Run: headless pygame with SDL's dummy video driver; simulated clock (each Clock.tick advances the game by its frame time, no real sleeping); random seed 0; keys injected as events and as key.get_pressed() state; no mouse input.
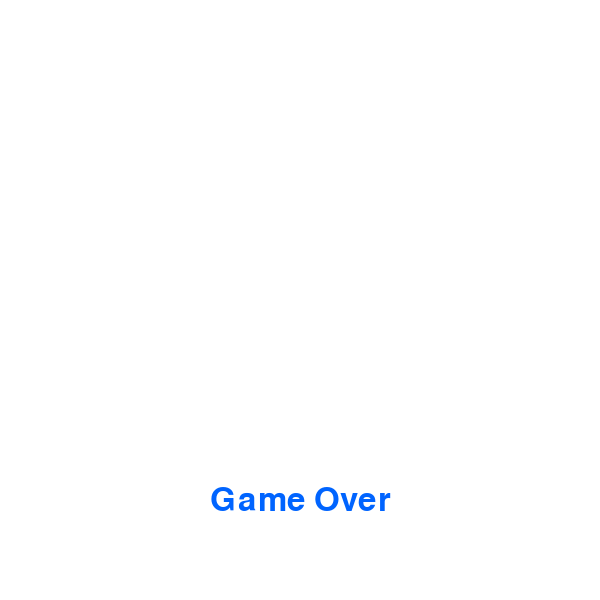
Frame 1 of 4 · flips 1–60 · no input
Frame 2 of 4 · flips 61–180 · tapped SPACE, RETURN · held RIGHT (→), D · screen unchanged from frame 1, image omitted
Frame 3 of 4 · flips 181–300 · held DOWN (↓), S · screen unchanged from frame 2, image omitted
Frame 4 of 4 · flips 301–420 · held LEFT (←), A, UP (↑), W · screen unchanged from frame 3, image omitted

The pygame program that drew these frames:

# My Name:Oliver Mao   Student ID:185084   Massey ID:19029837
print("My Name:Oliver Mao   Student ID:185084   Massey ID:19029837")

import pygame
import random

# --- Globals ---
# Colors
BLACK = (0, 0, 0)
WHITE = (255, 255, 255)
RED = (255, 0, 0)
GREEN = (0, 255, 0)
BLUE = (0, 100, 255)

# Screen size
height = 600
width = 600

# set a score
score = 0

# Margin between each segment
segment_margin = 3

# Set the width and height of each snake segment
segment_width = min(height, width) / 40 - segment_margin
segment_height = min(height, width) / 40 - segment_margin

# Set initial speed
x_change = segment_width + segment_margin
y_change = 0


class Snake():
    """ Class to represent one snake. """

    # Constructor
    def __init__(self):
        self.segments = []
        self.spriteslist = pygame.sprite.Group()
        for i in range(5):
            x = (segment_width + segment_margin) * 30 - (segment_width + segment_margin) * i
            y = (segment_height + segment_margin) * 2
            segment = Segment(x, y)
            self.segments.append(segment)
            self.spriteslist.add(segment)

    def grow(self):
        # Insert new segment into the list
        global old_segment
        self.spriteslist.add(old_segment)
        self.segments.insert(-1, old_segment)

    def move(self):
        global old_segment
        # Figure out where new segment will be
        x = self.segments[0].rect.x + x_change
        y = self.segments[0].rect.y + y_change

        # Insert new segment into the list
        segment = Segment(x, y)
        self.segments.insert(0, segment)
        self.spriteslist.add(segment)

        # Get rid of last segment of the snake
        # .pop() command removes last item in list
        old_segment = self.segments.pop()
        self.spriteslist.remove(old_segment)
        self.dead()

    def dead(self):
        global game_ended
        # snake reach the edge
        if (self.segments[0].rect.x < 0) or (self.segments[0].rect.x > width - segment_width) or (self.segments[0].rect.y < 0) or (self.segments[0].rect.y > 600):
            game_ended = True

        # snake reach itself
        for i in self.segments[1:]:
            if (self.segments[0].rect.x == i.rect.x) and (self.segments[0].rect.y == i.rect.y):
                game_ended = True

        # snake reach the obstacle
        obstacle_hit = pygame.sprite.spritecollide(self.segments[0],my_obstacle.spriteslist,True)
        if obstacle_hit != []:
            game_ended = True

        # snake reach AIsnake
        obstacle_hit0 = pygame.sprite.spritecollide(self.segments[0], ai_snake.spriteslist, True)
        if obstacle_hit0 != []:
            game_ended = True

class Segment(pygame.sprite.Sprite):
    """ Class to represent one segment of a snake. """

    # Constructor
    def __init__(self, x, y):
        # Call the parent's constructor
        super().__init__()

        # Set height, width
        self.image = pygame.Surface([segment_width, segment_height])
        self.image.fill(WHITE)

        # Set top-left corner of the bounding rectangle to be the passed-in location.
        self.rect = self.image.get_rect()
        self.rect.x = x
        self.rect.y = y


class Food():
    """ Class to represent one food. """

    # Constructor
    def __init__(self):
        self.foods = []
        self.spriteslist = pygame.sprite.Group()
        x = random.randrange(0, 600, 15)
        y = random.randrange(0, 600, 15)
        food = Food_item(x, y)
        self.foods.append(food)
        self.spriteslist.add(food)

    # for creating new food
    def create_food(self):
        x = random.randrange(0, 600, 15)
        y = random.randrange(0, 600, 15)
        while (x,y) in my_snake.segments[:]:
            x = random.randrange(0, 600, 15)
            y = random.randrange(0, 600, 15)
        food = Food_item(x, y)
        self.foods.append(food)
        self.spriteslist.add(food)


class Food_item(pygame.sprite.Sprite):
    """ Class to represent the item of the food. """

    # Constructor
    def __init__(self, x, y):
        # Call the parent's constructor
        super().__init__()

        # Set height, width
        self.image = pygame.Surface([segment_width, segment_height])
        self.image.fill(RED)

        # Set top-left corner of the bounding rectangle to be the passed-in location.
        self.rect = self.image.get_rect()
        self.rect.x = x
        self.rect.y = y


class Obstacle():

    def __init__(self):
        self.obstacles = []
        self.spriteslist = pygame.sprite.Group()
        for i in range(10):
            x = random.randrange(0, 600, 15)
            y = random.randrange(0, 600, 15)
            obstacle = Obstacle_item(x, y)
            self.obstacles.append(obstacle)
            self.spriteslist.add(obstacle)

    # for creating the new obstacle
    def create_obstacle(self):
        x = random.randrange(0, 600, 15)
        y = random.randrange(0, 600, 15)
        obstacle = Obstacle_item(x, y)
        self.obstacles.append(obstacle)
        self.spriteslist.add(obstacle)

class Obstacle_item(pygame.sprite.Sprite):
    def __init__(self, x, y):

        super().__init__()

        # Set height, width
        width = random.randrange(15,150,15)
        height = random.randrange(15,150,15)
        self.image = pygame.Surface([width, height])
        self.image.fill(BLUE)

        # Set top-left corner of the bounding rectangle to be the passed-in location.
        self.rect = self.image.get_rect()
        self.rect.x = x
        self.rect.y = y

class AISnake():
    """ Class to represent one AIsnake. """

    # Constructor
    def __init__(self):
        self.segments2 = []
        self.spriteslist = pygame.sprite.Group()
        for i in range(5):
            x = (segment_width + segment_margin) * 30 - (segment_width + segment_margin) * i
            y = (segment_height + segment_margin) * 30
            segment2 = AISnake_item(x, y)
            self.segments2.append(segment2)
            self.spriteslist.add(segment2)


    def move(self):
        # Figure out where new segment will be
        x = self.segments2[0].rect.x + y_change*random.randrange(-1,1)
        y = self.segments2[0].rect.y + x_change*random.randrange(-1,1)

        # Don't move off the screen
        if 0 <= x <= width - segment_width and 0 <= y <= height - segment_height:
        # Insert new segment into the list
            segment2 = AISnake_item(x, y)
            self.segments2.insert(0, segment2)
            self.spriteslist.add(segment2)

            # Get rid of last segment of the snake
            # .pop() command removes last item in list
            old_segment2 = self.segments2.pop()
            self.spriteslist.remove(old_segment2)


class AISnake_item(pygame.sprite.Sprite):
    """ Class to represent one segment of a snake. """

    # Constructor
    def __init__(self, x, y):
        # Call the parent's constructor
        super().__init__()

        # Set height, width
        self.image = pygame.Surface([segment_width, segment_height])
        self.image.fill(GREEN)

        # Set top-left corner of the bounding rectangle to be the passed-in location.
        self.rect = self.image.get_rect()
        self.rect.x = x
        self.rect.y = y


# reset the pygame
pygame.init()

# Create a 600x600 sized screen
screen = pygame.display.set_mode([width, height])

# Set the title of the window
pygame.display.set_caption('SNAKE')

my_snake = Snake()
food = Food()
my_obstacle = Obstacle()
ai_snake = AISnake()

clock = pygame.time.Clock()


# create the "game over" screen
def Gameover():
    screen2 = pygame.display.set_mode([width, height])
    screen2.fill(WHITE)
    font2 = pygame.font.SysFont("comicsansms", 48)
    text2 = font2.render('Game Over', True, (0, 100, 255))
    textrect2 = text2.get_rect()
    textrect2.centerx = 300
    textrect2.centery = 500
    screen2 = pygame.display.get_surface()
    screen2.blit(text2, textrect2)


done = False
game_ended = False

while not done:
    # control moving
    for event in pygame.event.get():
        if event.type == pygame.QUIT:
            done = True
        # Set the direction based on the key pressed
        # We want the speed to be enough that we move a full
        # segment, plus the margin.
        if event.type == pygame.KEYDOWN:
            if event.key == pygame.K_LEFT and x_change != (segment_width + segment_margin) :
                x_change = (segment_width + segment_margin) * -1
                y_change = 0
            if event.key == pygame.K_RIGHT and x_change != (segment_width + segment_margin) * -1:
                x_change = (segment_width + segment_margin)
                y_change = 0
            if event.key == pygame.K_UP and y_change != (segment_height + segment_margin):
                x_change = 0
                y_change = (segment_height + segment_margin) * -1
            if event.key == pygame.K_DOWN and y_change != (segment_height + segment_margin) * -1:
                x_change = 0
                y_change = (segment_height + segment_margin)



    # snake eat the food
    if my_snake.segments[0].rect == food.foods[-1].rect:
        hit_list = pygame.sprite.spritecollide(my_snake.segments[0], food.spriteslist, True)
        food.create_food()
        my_snake.grow()
        score += 1

    # let the food not appear on the snake
    for i in range(len(my_snake.segments)):
        hit_list2 = pygame.sprite.spritecollide(my_snake.segments[i], food.spriteslist, True)
        if hit_list2 != []:
            food.create_food()

    # let the food not appear on the obstacles
    for i in range(len(my_obstacle.obstacles)):
        hit_list3 = pygame.sprite.spritecollide(my_obstacle.obstacles[i], food.spriteslist, True)
        if hit_list3 != []:
            food.create_food()

    # let the obstacles not on the snake's body
    for i in range(len(my_snake.segments)):
        hit_list4 = pygame.sprite.spritecollide(my_snake.segments[i], my_obstacle.spriteslist, True)
        if hit_list4 != []:
            my_obstacle.create_obstacle()

    # move snake one step
    my_snake.move()
    ai_snake.move()

    # -- Draw everything
    screen.fill(BLACK)
    my_snake.spriteslist.draw(screen)
    food.spriteslist.draw(screen)
    my_obstacle.spriteslist.draw(screen)
    ai_snake.spriteslist.draw(screen)

    # draw the 'score' on the screen
    font = pygame.font.SysFont("comicsansms", 48)
    text = font.render('Score = ' + str(score), True, (180, 180, 0))
    textrect = text.get_rect()
    textrect.centerx = 120
    textrect.centery = 40
    screen.blit(text, textrect)

    # game_ended()
    if game_ended:
        Gameover()
    # Flip screen
    pygame.display.flip()

    # Pause
    clock.tick(12)

pygame.quit()
